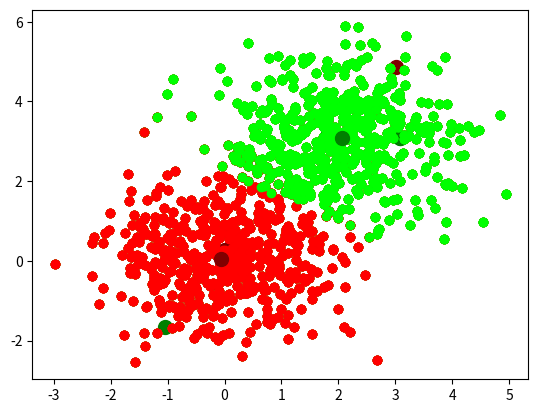

Generate this figure with matplotlib:
# -*- coding: utf-8 -*-
"""kmeans_optimized.ipynb

Automatically generated by Colab.

Original file is located at
    https://colab.research.google.com/<link-removed>
"""

import numpy as np
import matplotlib.pyplot as plt


k = 2

N = 1000
D = 2

X1 = np.random.randn(int(N/2), D)
X2 = np.random.randn(int(N/2), D) + [2, 3]
X = np.concatenate((X1, X2), axis=0)

plt.scatter(X[:int(N/2), 0], X[:int(N/2), 1], c='r')
plt.scatter(X[int(N/2):, 0], X[int(N/2):, 1], c='g')

av_pt = np.mean(X, axis=0)
var_pt = np.var(X, axis=0)

mus = np.zeros((k, D))
mus[0, :] = av_pt + var_pt
mus[1, :] = av_pt - var_pt


plt.scatter(X[:, 0], X[:, 1], s=1)
mucols = [[0.5, 0, 0], [0, 0.5, 0]]
cols = [[1, 0, 0], [0, 1, 0]]
for ix in range(k):
  plt.scatter(mus[ix, 0], mus[ix, 1], c=mucols[ix])


#plt.scatter(av_pt[0], av_pt[1], c='k')

rnk = np.zeros((N, k))
for ix in range(N):
  rnk[ix, np.random.randint(2)] = 1

cl1ixs = np.where(np.array(rnk[:, 0]==1, dtype='int'))[0]
cl2ixs = np.where(np.array(rnk[:, 1]==1, dtype='int'))[0]

plt.scatter(X[cl1ixs, 0], X[cl1ixs, 1], c=cols[0])
plt.scatter(X[cl2ixs, 0], X[cl2ixs, 1], c=cols[1])

import scipy.spatial.distance as dist


# EXPECTATION
dists = dist.cdist(X, mus)
rnk = 1 - np.argsort(dists, axis=1)

cl1ixs = np.where(np.array(rnk[:, 0]==1, dtype='int'))[0]
cl2ixs = np.where(np.array(rnk[:, 1]==1, dtype='int'))[0]

plt.scatter(X[cl1ixs, 0], X[cl1ixs, 1], c=cols[0])
plt.scatter(X[cl2ixs, 0], X[cl2ixs, 1], c=cols[1])
for ix in range(k):
  plt.scatter(mus[ix, 0], mus[ix, 1], s=100, c=mucols[ix])

# MAXIMIZATION

for ix in range(k): # for each class
  prototype = np.array([0.0, 0.0]) # initialize a prototype
  for d in range(D): # for each prototype's dimension
    c = 0.0 # initialize a counter
    for n in range(N): # for each data point
      if rnk[n, d] != ix: # if data point belongs to class ix
        c += 1 # increase a counter
        prototype[d] += X[n, d] # add it to prototype dim
    prototype[d] /= c
  #print(prototype)
  mus[ix, :] = prototype[d]

plt.scatter(X[cl1ixs, 0], X[cl1ixs, 1], c=cols[0])
plt.scatter(X[cl2ixs, 0], X[cl2ixs, 1], c=cols[1])
for ix in range(k):
  plt.scatter(mus[ix, 0], mus[ix, 1], s=100, c=mucols[ix])



# EXPECTATION
dists = dist.cdist(X, mus)
rnk = 1 - np.argsort(dists, axis=1)

cl1ixs = np.where(np.array(rnk[:, 0]==1, dtype='int'))[0]
cl2ixs = np.where(np.array(rnk[:, 1]==1, dtype='int'))[0]

plt.scatter(X[cl1ixs, 0], X[cl1ixs, 1], c=cols[0])
plt.scatter(X[cl2ixs, 0], X[cl2ixs, 1], c=cols[1])
for ix in range(k):
  plt.scatter(mus[ix, 0], mus[ix, 1], s=100, c=mucols[ix])

# MAXIMIZATION

mus = rnk.T.dot(X) / np.sum(rnk, axis=0)

plt.scatter(X[cl1ixs, 0], X[cl1ixs, 1], c=cols[0])
plt.scatter(X[cl2ixs, 0], X[cl2ixs, 1], c=cols[1])
for ix in range(k):
  plt.scatter(mus[ix, 0], mus[ix, 1], s=100, c=mucols[ix])

# EXPECTATION
dists = dist.cdist(X, mus)
rnk = 1 - np.argsort(dists, axis=1)

cl1ixs = np.where(np.array(rnk[:, 0]==1, dtype='int'))[0]
cl2ixs = np.where(np.array(rnk[:, 1]==1, dtype='int'))[0]

plt.scatter(X[cl1ixs, 0], X[cl1ixs, 1], c=cols[0])
plt.scatter(X[cl2ixs, 0], X[cl2ixs, 1], c=cols[1])
for ix in range(k):
  plt.scatter(mus[ix, 0], mus[ix, 1], s=100, c=mucols[ix])

nr_iterations = 10
for i in range(nr_iterations):
  # EXPECTATION
  dists = dist.cdist(X, mus)
  rnk = 1 - np.argsort(dists, axis=1)
  cl1ixs = np.where(np.array(rnk[:, 0]==1, dtype='int'))[0]
  cl2ixs = np.where(np.array(rnk[:, 1]==1, dtype='int'))[0]
  # MAXIMIZATION
  mus = rnk.T.dot(X) / np.sum(rnk, axis=0)



plt.scatter(X[cl1ixs, 0], X[cl1ixs, 1], c=cols[0])
plt.scatter(X[cl2ixs, 0], X[cl2ixs, 1], c=cols[1])
for ix in range(k):
  plt.scatter(mus[ix, 0], mus[ix, 1], s=100, c=mucols[ix])

mus = rnk.T.dot(X) / np.sum(rnk, axis=0)
mus